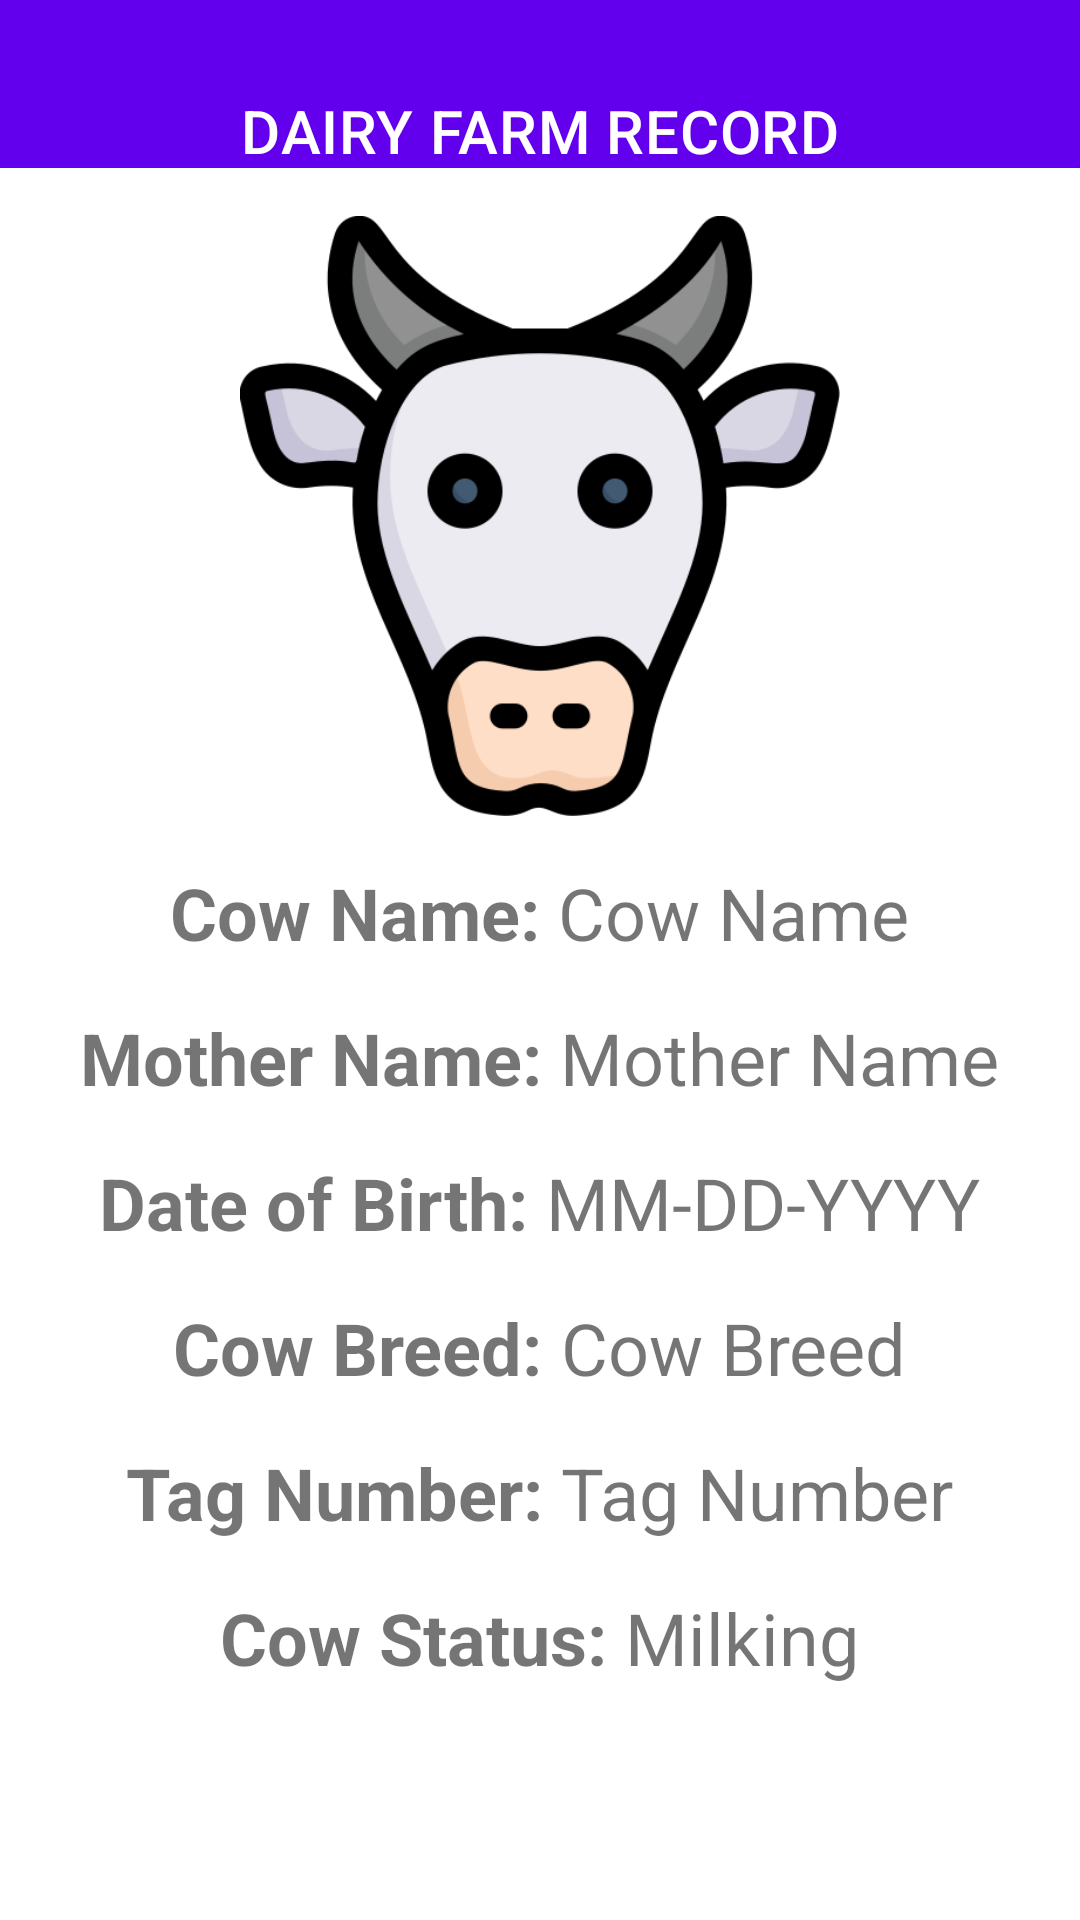

Reconstruct the res/layout file that produces this screen, plus the resources it refers to.
<!-- AndroidManifest.xml: application theme AppTheme -->
<!-- res/layout/activity_cow_details.xml -->
<?xml version="1.0" encoding="utf-8"?>
<LinearLayout
    xmlns:android="http://schemas.android.com/apk/res/android"
    android:layout_width="match_parent"
    android:layout_height="match_parent"
    xmlns:app="http://schemas.android.com/apk/res-auto"
    android:orientation="vertical"
    >

    <com.google.android.material.appbar.AppBarLayout
        android:id="@+id/appBarLayout2"
        android:layout_width="match_parent"
        android:layout_height="wrap_content"
        android:background="?attr/colorPrimary"
        app:layout_constraintEnd_toEndOf="parent"
        app:layout_constraintStart_toStartOf="parent"
        app:layout_constraintTop_toTopOf="parent">

        <com.google.android.material.appbar.MaterialToolbar
            android:layout_width="match_parent"
            android:layout_height="wrap_content"
            app:title="DAIRY FARM RECORD"
            app:titleCentered="true"
            app:titleMarginTop="30dp"
            app:titleTextColor="?attr/colorOnPrimary" />
    </com.google.android.material.appbar.AppBarLayout>

    <LinearLayout
        android:layout_width="match_parent"
        android:layout_height="wrap_content"
        android:orientation="vertical"
        android:padding="16dp"
        android:gravity="center">

        <ImageView
            android:id="@+id/cowDetailsImageView"
            android:layout_width="200dp"
            android:layout_height="200dp"
            android:scaleType="centerCrop"
            android:layout_gravity="center_horizontal"
            android:src="@drawable/cow" />

        <LinearLayout
            android:layout_width="wrap_content"
            android:layout_height="wrap_content"
            android:orientation="horizontal">
            <TextView
                android:layout_width="wrap_content"
                android:layout_height="wrap_content"
                android:text="Cow Name: "
                android:textSize="24sp"
                android:textStyle="bold"
                android:layout_marginTop="16dp"/>

            <TextView
                android:id="@+id/cowDetailsNameTextView"
                android:layout_width="wrap_content"
                android:layout_height="wrap_content"
                android:text="Cow Name"
                android:textSize="24sp"
                android:layout_marginTop="16dp"/>

        </LinearLayout>

        <LinearLayout
            android:layout_width="wrap_content"
            android:layout_height="wrap_content"
            android:orientation="horizontal">
            <TextView
                android:layout_width="wrap_content"
                android:layout_height="wrap_content"
                android:text="Mother Name: "
                android:textSize="24sp"
                android:textStyle="bold"
                android:layout_marginTop="16dp"/>

            <TextView
                android:id="@+id/cowDetailsMotherTextView"
                android:layout_width="wrap_content"
                android:layout_height="wrap_content"
                android:text="Mother Name"
                android:textSize="24sp"
                android:layout_marginTop="16dp"/>

        </LinearLayout>

        <LinearLayout
            android:layout_width="wrap_content"
            android:layout_height="wrap_content"
            android:orientation="horizontal">
            <TextView
                android:layout_width="wrap_content"
                android:layout_height="wrap_content"
                android:text="Date of Birth: "
                android:textSize="24sp"
                android:textStyle="bold"
                android:layout_marginTop="16dp"/>

            <TextView
                android:id="@+id/cowDetailsDobTextView"
                android:layout_width="wrap_content"
                android:layout_height="wrap_content"
                android:text="MM-DD-YYYY"
                android:textSize="24sp"
                android:layout_marginTop="16dp"/>

        </LinearLayout>

        <LinearLayout
            android:layout_width="wrap_content"
            android:layout_height="wrap_content"
            android:orientation="horizontal">
            <TextView
                android:layout_width="wrap_content"
                android:layout_height="wrap_content"
                android:text="Cow Breed: "
                android:textSize="24sp"
                android:textStyle="bold"
                android:layout_marginTop="16dp"/>

            <TextView
                android:id="@+id/cowDetailsBreedTextView"
                android:layout_width="wrap_content"
                android:layout_height="wrap_content"
                android:text="Cow Breed"
                android:textSize="24sp"
                android:layout_marginTop="16dp"/>

        </LinearLayout>

        <LinearLayout
            android:layout_width="wrap_content"
            android:layout_height="wrap_content"
            android:orientation="horizontal">
            <TextView
                android:layout_width="wrap_content"
                android:layout_height="wrap_content"
                android:text="Tag Number: "
                android:textSize="24sp"
                android:textStyle="bold"
                android:layout_marginTop="16dp"/>

            <TextView
                android:id="@+id/cowDetailsTagTextView"
                android:layout_width="wrap_content"
                android:layout_height="wrap_content"
                android:text="Tag Number"
                android:textSize="24sp"
                android:layout_marginTop="16dp"/>

        </LinearLayout>

        <LinearLayout
            android:layout_width="wrap_content"
            android:layout_height="wrap_content"
            android:orientation="horizontal">
            <TextView
                android:layout_width="wrap_content"
                android:layout_height="wrap_content"
                android:text="Cow Status: "
                android:textSize="24sp"
                android:textStyle="bold"
                android:layout_marginTop="16dp"/>

            <TextView
                android:id="@+id/cowDetailsStatusTextView"
                android:layout_width="wrap_content"
                android:layout_height="wrap_content"
                android:text="Milking"
                android:textSize="24sp"
                android:layout_marginTop="16dp"/>

        </LinearLayout>
    </LinearLayout>



</LinearLayout>
<!-- resources referenced by this layout -->
<resources>
  <!-- drawable cow: png bitmap (drawable, 36658 bytes) -->
</resources>
